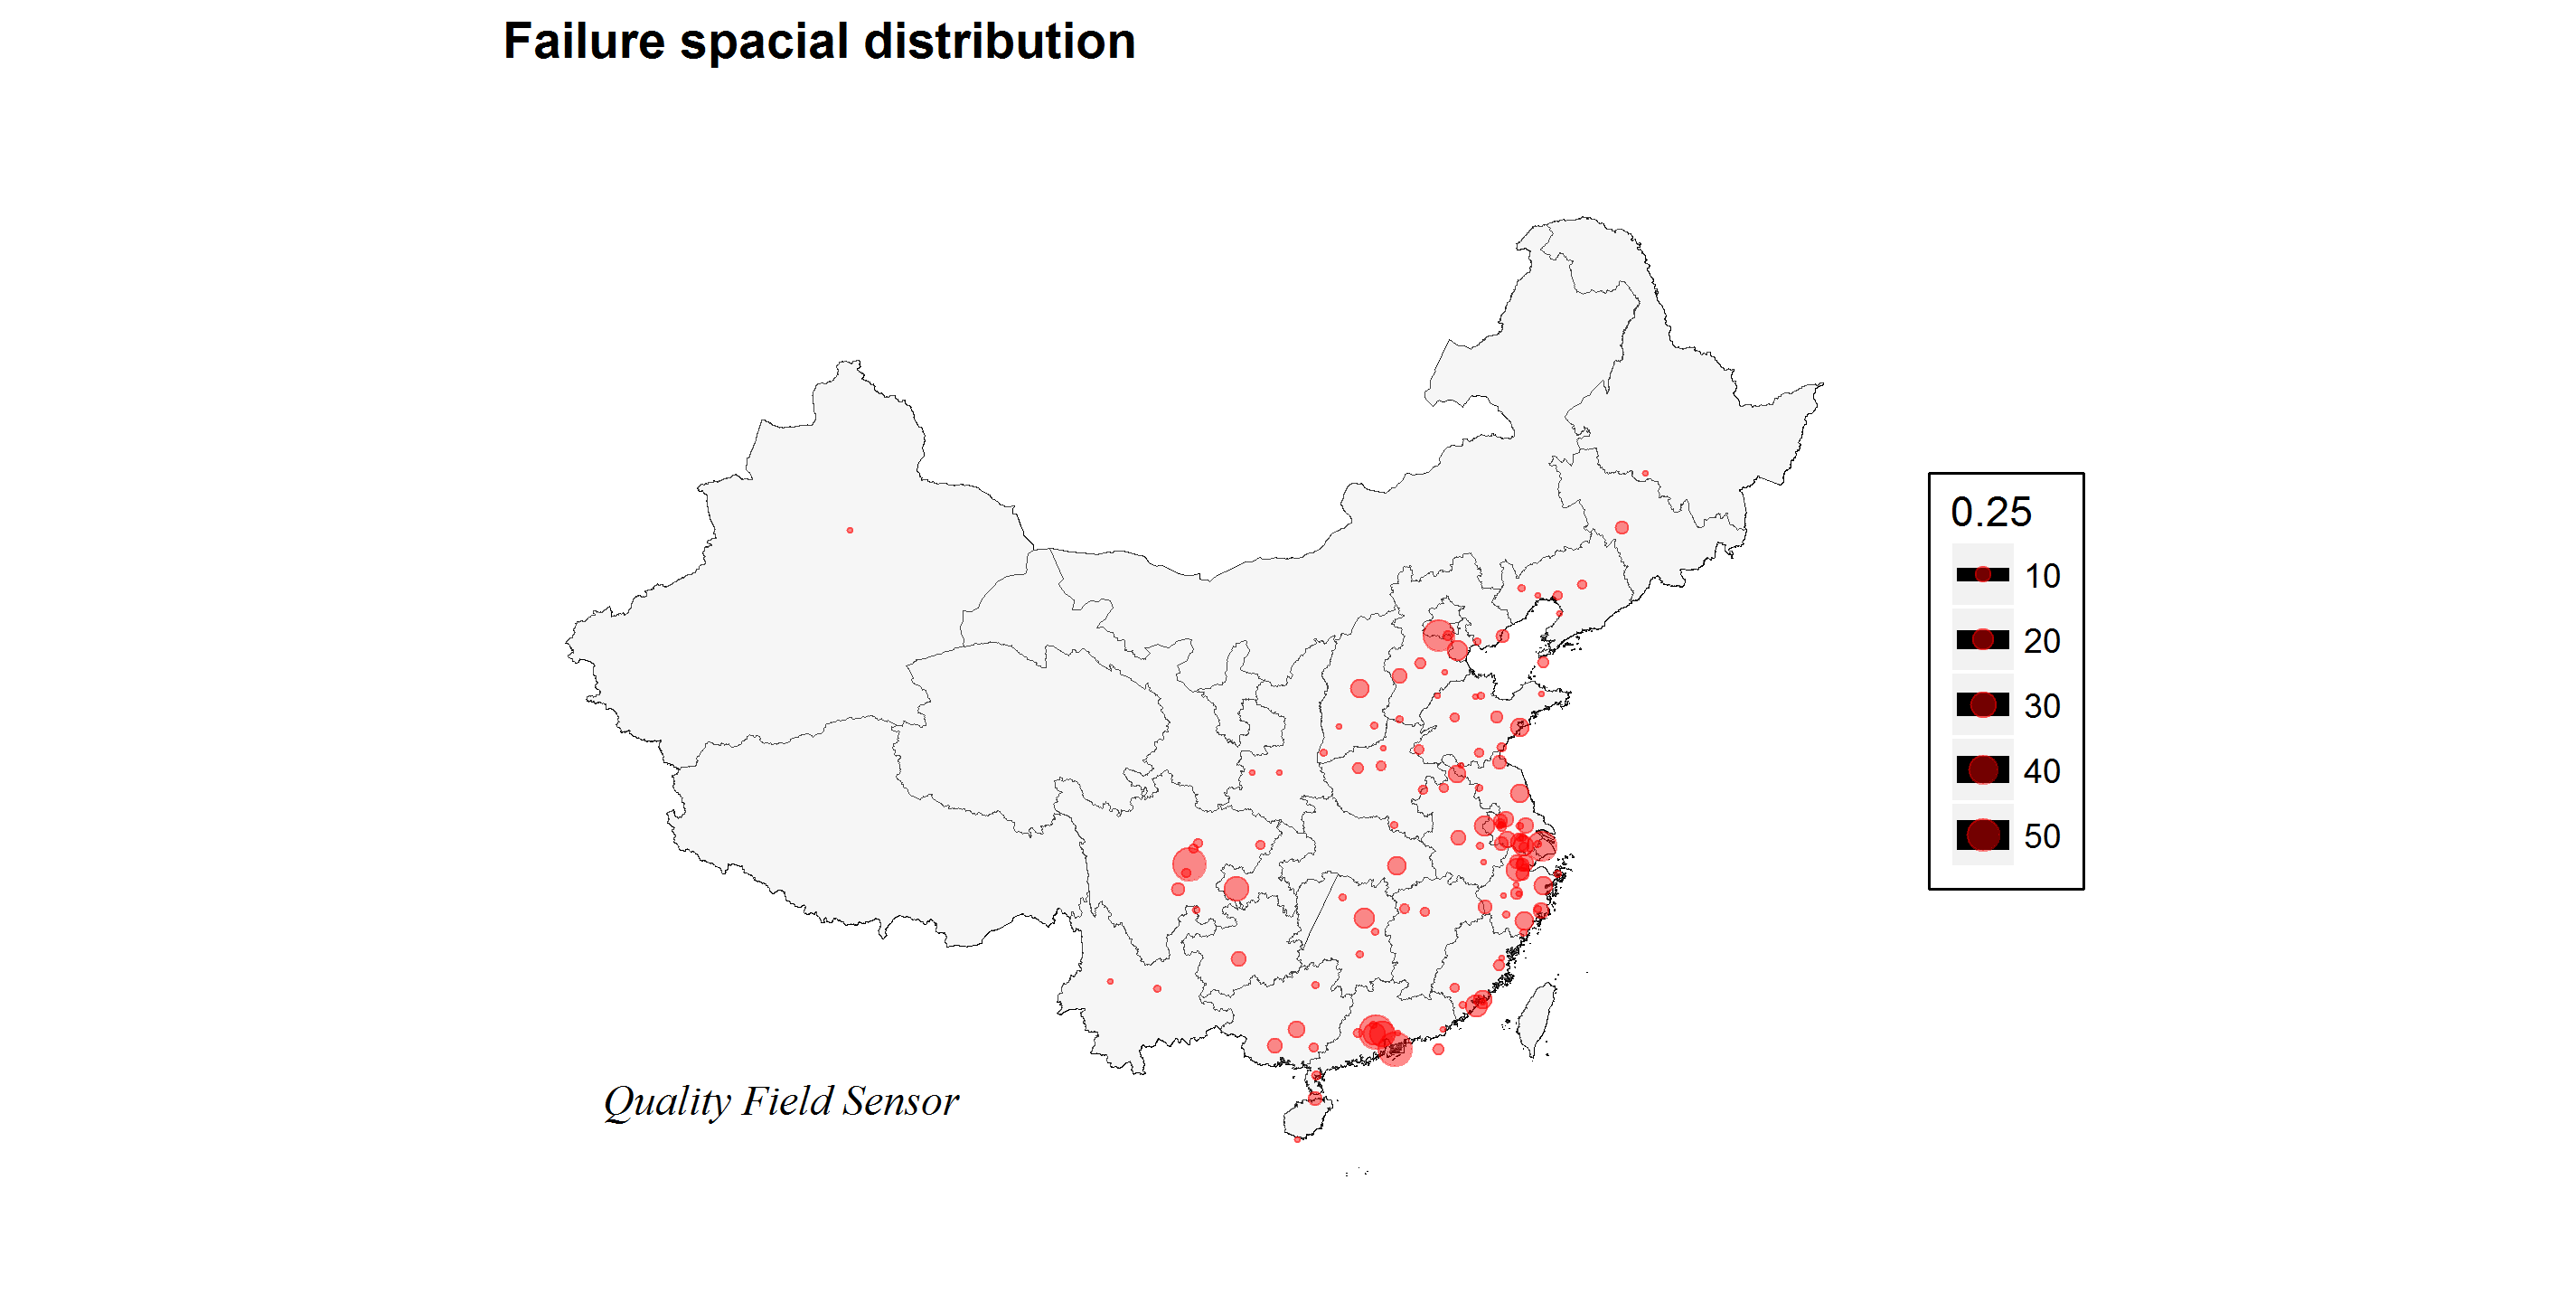

Source code (R):
setwd('C:/Users/longtan/Desktop/00-Code Project/99-Map plot')
library(plyr)
library(ggplot2)
library(maptools)
library(reshape2)
library(gridExtra)

#import the data
Data<-as.data.frame(read.csv("QFS Warranty evaluation.csv",sep=';',header=T))
#Import the map data
province<-readShapePoly("province.shp")
chinamap<-fortify(province)
provincedata<-data.frame(province@data,id=seq(0:924)-1)
china_mapdata<-join(chinamap,provincedata, type = "full")
#aggregrate
Data_agg<-ddply(Data,.(City),summarize,Complaints_value=length(City))
City_code<-read.table("CityGeocode.csv",sep=';',header=T)
Da<-merge(Data_agg,City_code,by.x='City',by.y='City')
#plot
p1<-ggplot(data = chinamap)+ geom_path(aes(x = long, y = lat, group = id,size=0.25))+coord_map()+ylim(14,55)
p1<-p1+geom_polygon(aes(x=long,y=lat,group=id),fill = 'grey90',size=0.1,alpha=0.3)
p1<-p1+geom_point(data=Da,aes(x=Lon,y=Lat,size=Complaints_value),color='red',alpha=0.45)+scale_size(range = c(0,4))
p1<-p1+annotate("text",x = 84,y =20,label = "Quality Field Sensor",family = "serif", fontface = "italic", colour = "black", size = 4)

theme_map <- list(theme(panel.grid.minor = element_blank(),
 panel.grid.major = element_blank(),
 panel.border = element_blank(),
 axis.line = element_blank(),
 axis.text.x = element_blank(),
 axis.text.y = element_blank(),
 axis.ticks = element_blank(),
 axis.title.x = element_blank(),
 axis.title.y = element_blank(),
 panel.background = element_rect(fill="transparent"),
 plot.background = element_rect(fill = "transparent"),
 legend.background = element_rect(fill = "transparent"),
 legend.box.background = element_rect(fill = "transparent")  ))
p1<-p1+theme_map+ggtitle('Failure spacial distribution')+theme(plot.title = element_text(family = 'Helvetica',face = "bold"))
ggsave("China map bubble plot.png", p1, height=4.8, width=9.5,bg= "transparent")